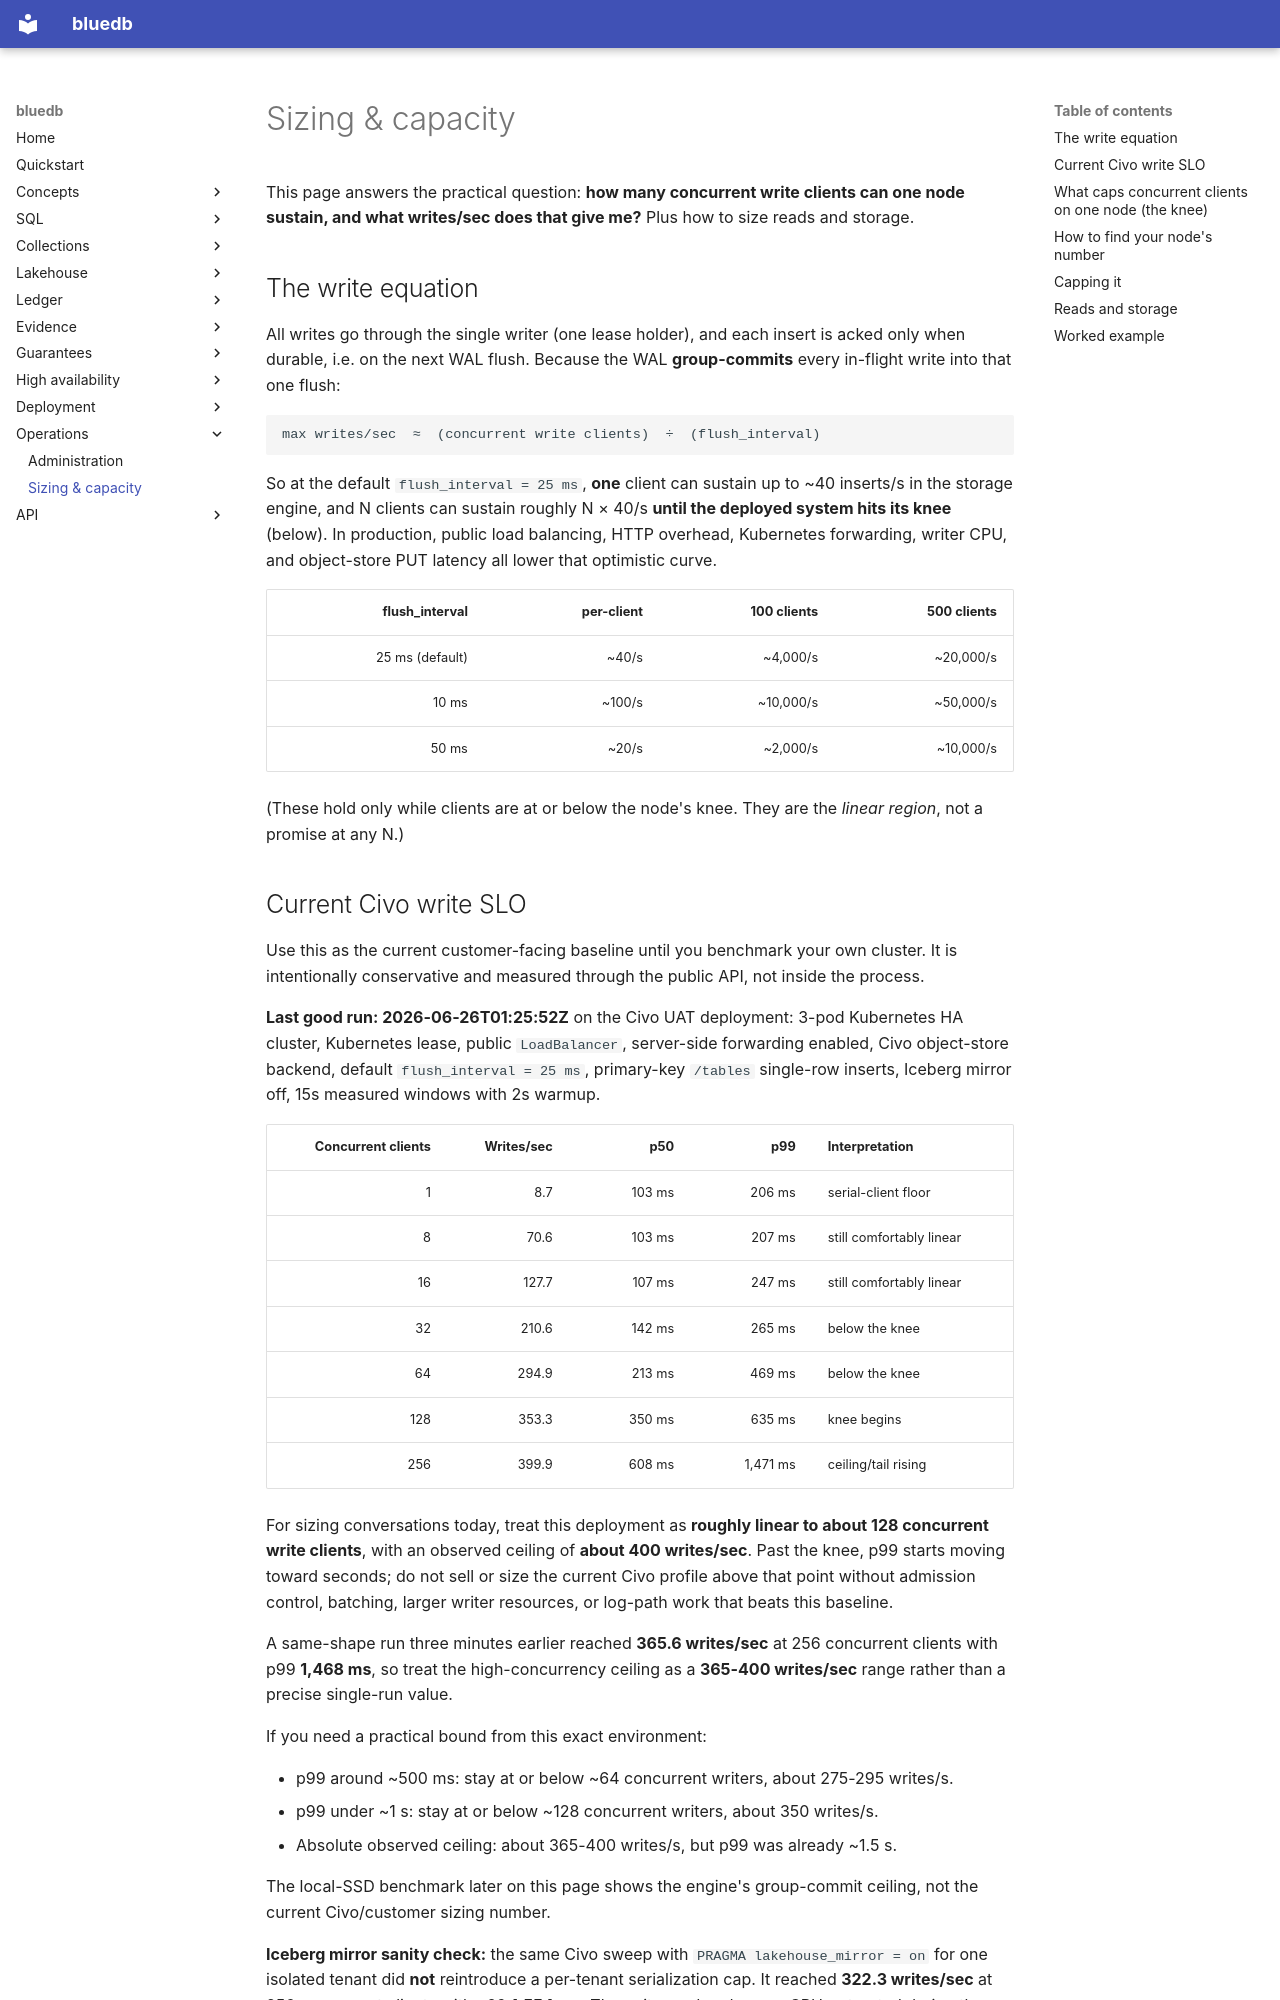

repository: bluecopa/bluedb · page: operations/sizing/index.html · generator: mkdocs

# Sizing & capacity

This page answers the practical question: **how many concurrent write clients can
one node sustain, and what writes/sec does that give me?** Plus how to size
reads and storage.

## The write equation

All writes go through the single writer (one lease holder), and each insert is
acked only when durable, i.e. on the next WAL flush. Because the WAL
**group-commits** every in-flight write into that one flush:

```
max writes/sec  ≈  (concurrent write clients)  ÷  (flush_interval)
```

So at the default `flush_interval = 25 ms`, **one** client can sustain up to
~40 inserts/s in the storage engine, and N clients can sustain roughly N × 40/s
**until the deployed system hits its knee** (below). In production, public load
balancing, HTTP overhead, Kubernetes forwarding, writer CPU, and object-store PUT
latency all lower that optimistic curve.

| flush_interval | per-client | 100 clients | 500 clients |
|--:|--:|--:|--:|
| 25 ms (default) | ~40/s | ~4,000/s | ~20,000/s |
| 10 ms | ~100/s | ~10,000/s | ~50,000/s |
| 50 ms | ~20/s | ~2,000/s | ~10,000/s |

(These hold only while clients are at or below the node's knee. They are the *linear region*,
not a promise at any N.)

## Current Civo write SLO

Use this as the current customer-facing baseline until you benchmark your own
cluster. It is intentionally conservative and measured through the public API,
not inside the process.

**Last good run: 2026-06-26T01:25:52Z** on the Civo UAT deployment: 3-pod
Kubernetes HA cluster, Kubernetes lease, public `LoadBalancer`, server-side
forwarding enabled, Civo object-store backend, default
`flush_interval = 25 ms`, primary-key `/tables` single-row inserts, Iceberg
mirror off, 15s measured windows with 2s warmup.

| Concurrent clients | Writes/sec | p50 | p99 | Interpretation |
|--:|--:|--:|--:|---|
| 1 | 8.7 | 103 ms | 206 ms | serial-client floor |
| 8 | 70.6 | 103 ms | 207 ms | still comfortably linear |
| 16 | 127.7 | 107 ms | 247 ms | still comfortably linear |
| 32 | 210.6 | 142 ms | 265 ms | below the knee |
| 64 | 294.9 | 213 ms | 469 ms | below the knee |
| 128 | 353.3 | 350 ms | 635 ms | knee begins |
| 256 | 399.9 | 608 ms | 1,471 ms | ceiling/tail rising |

For sizing conversations today, treat this deployment as **roughly linear to
about 128 concurrent write clients**, with an observed ceiling of **about
400 writes/sec**. Past the knee, p99 starts moving toward seconds; do not sell
or size the current Civo profile above that point without admission control,
batching, larger writer resources, or log-path work that beats this baseline.

A same-shape run three minutes earlier reached **365.6 writes/sec** at 256
concurrent clients with p99 **1,468 ms**, so treat the high-concurrency ceiling
as a **365-400 writes/sec** range rather than a precise single-run value.

If you need a practical bound from this exact environment:

- p99 around ~500 ms: stay at or below ~64 concurrent writers, about 275-295 writes/s.
- p99 under ~1 s: stay at or below ~128 concurrent writers, about 350 writes/s.
- Absolute observed ceiling: about 365-400 writes/s, but p99 was already ~1.5 s.

The local-SSD benchmark later on this page shows the engine's group-commit
ceiling, not the current Civo/customer sizing number.

**Iceberg mirror sanity check:** the same Civo sweep with
`PRAGMA lakehouse_mirror = on` for one isolated tenant did **not** reintroduce a
per-tenant serialization cap. It reached **322.3 writes/sec** at 256 concurrent
clients with p99 **1,554 ms**. The writer and node were CPU-saturated during the
high-concurrency steps, so treat mirror-on sizing as "same order of magnitude,
but CPU-bound sooner"; remeasure if the seal cadence, row width, or mirrored
table count changes.
